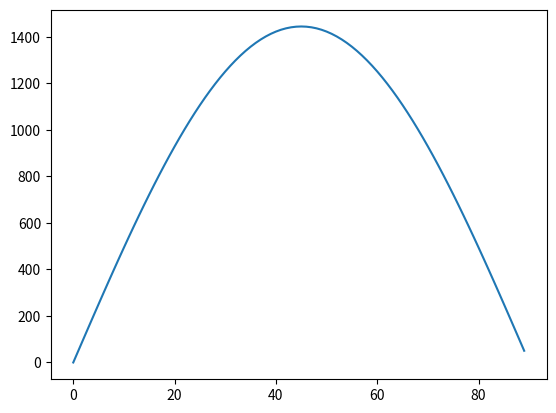

Source code (Python):
#range as a function of angle
import numpy as np
import matplotlib.pylab as plt
import math as m
u=38
ang=np.arange(0,90,1)
_range=[]
for angle in ang:
    _range.append(((u*u)*(m.sin(2*(m.radians(angle))))))
    
plt.plot(ang,_range)
plt.show()

